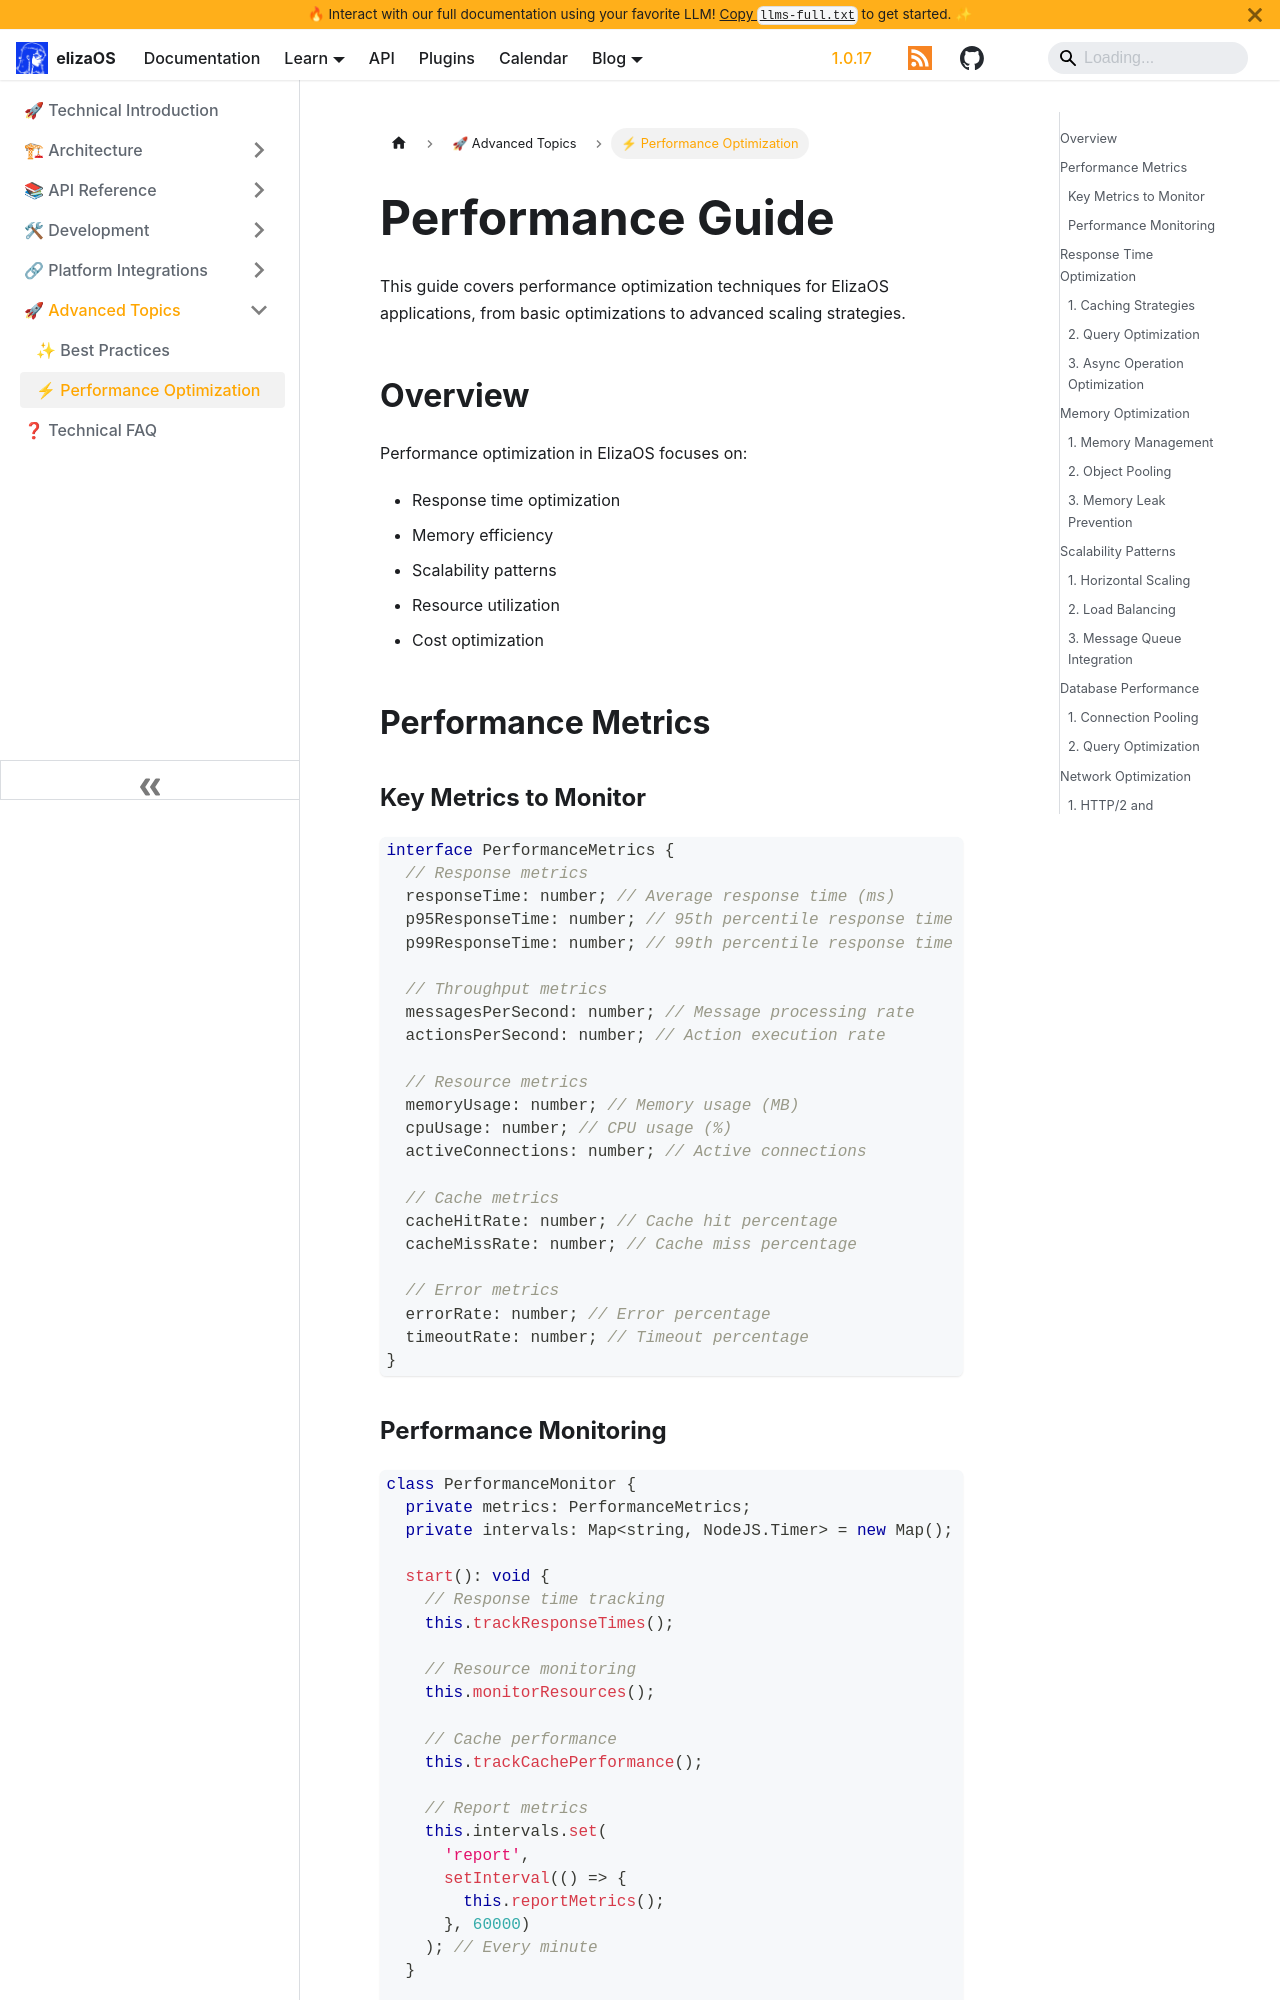

repository: yakkl/eliza · page: docs/technical/advanced/performance.html · generator: docusaurus

---
title: Performance Guide
description: Optimization techniques and performance best practices for ElizaOS
---

# Performance Guide

This guide covers performance optimization techniques for ElizaOS applications, from basic optimizations to advanced scaling strategies.

## Overview

Performance optimization in ElizaOS focuses on:

- Response time optimization
- Memory efficiency
- Scalability patterns
- Resource utilization
- Cost optimization

## Performance Metrics

### Key Metrics to Monitor

```typescript
interface PerformanceMetrics {
  // Response metrics
  responseTime: number; // Average response time (ms)
  p95ResponseTime: number; // 95th percentile response time
  p99ResponseTime: number; // 99th percentile response time

  // Throughput metrics
  messagesPerSecond: number; // Message processing rate
  actionsPerSecond: number; // Action execution rate

  // Resource metrics
  memoryUsage: number; // Memory usage (MB)
  cpuUsage: number; // CPU usage (%)
  activeConnections: number; // Active connections

  // Cache metrics
  cacheHitRate: number; // Cache hit percentage
  cacheMissRate: number; // Cache miss percentage

  // Error metrics
  errorRate: number; // Error percentage
  timeoutRate: number; // Timeout percentage
}
```
